Dataset: Natural_environment_Based_on_LS-RCNN (GitHub, gitergo/Datasets). Classes: cercospora leaf spot gray leaf spot, common rust, northern leaf blight, healthy.

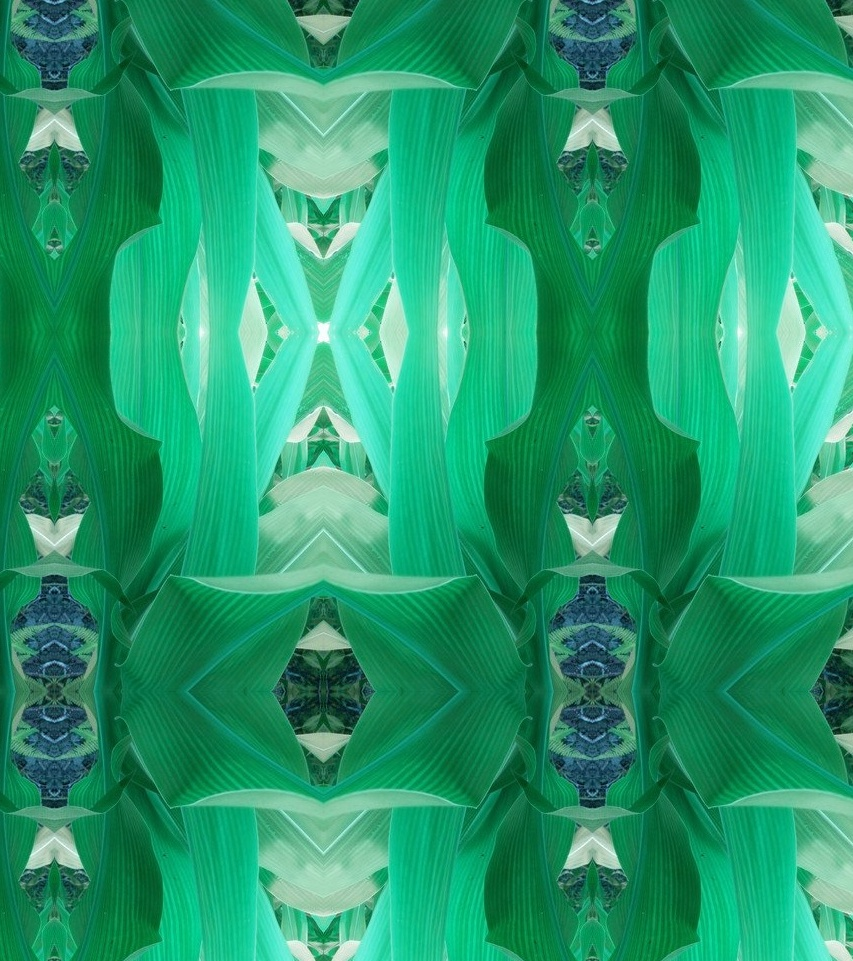
Label: healthy

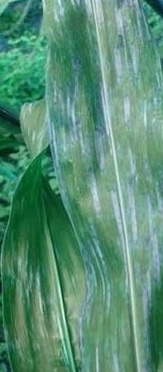
Label: cercospora leaf spot gray leaf spot

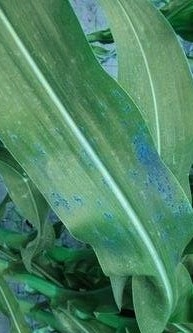
Label: common rust

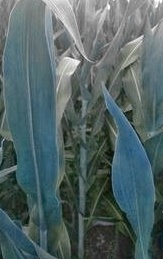
Label: healthy

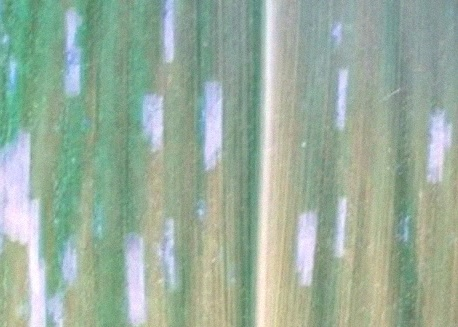
Label: cercospora leaf spot gray leaf spot

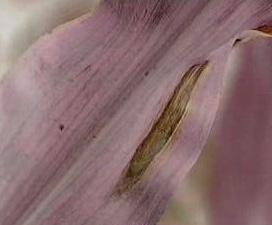
Label: northern leaf blight
